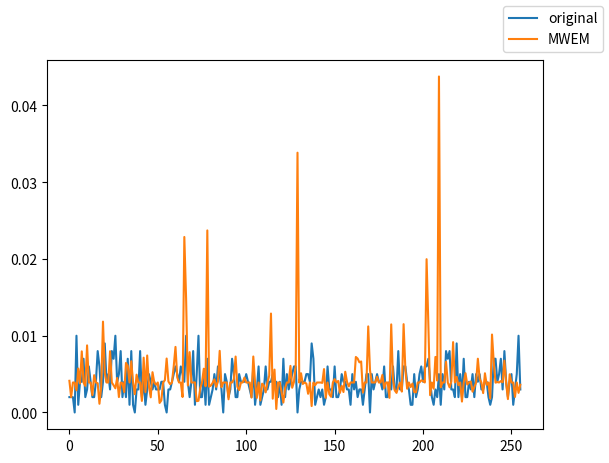
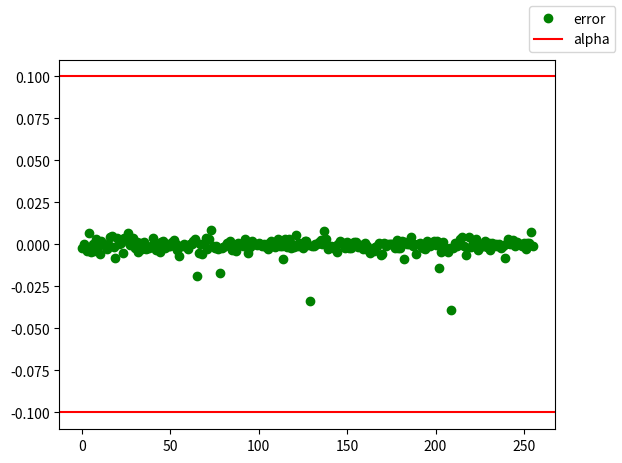

Source code (Python) for these figures, in order:
import numpy as np
import matplotlib.pyplot as plt
import itertools

def create_dataset_pair(n,nbits):
    columns = []
    for i in range(nbits):
        columns.append(np.random.randint(2, size=n))

    D = list(zip(*columns))
    return D

def create_queries(n,nbits):
    a = np.arange(2**nbits)
    np.random.shuffle(a)
    return [tuple(map(int,bin(d)[2:].rjust(nbits,'0'))) for d in a[:n]]

def tuple2int(tup):
    return int(''.join(map(str, tup)), 2)

def counting_query(D, y):       # works only on frequencies
    return D[tuple2int(y)]

def create_universe(nbits):
    a = np.arange(2**nbits)
    return [tuple(map(int,bin(d)[2:].rjust(nbits,'0'))) for d in a]

def score(D, D_, q):
    return abs(counting_query(D, q) - counting_query(D_, q))

def generate_probabilities(D, D_, u, R, epsilon):
    delta_u = 1 / len(D)
    scores = [u(D, D_, r) for r in R]
    results = [np.exp((epsilon * u(D, D_, r)) / (2.0 * delta_u)) for r in R]
    # print(results)
    total = sum(results)
    return [x / total for x in results]

def get_frequencies(D, nbits):
    result = [0 for _ in range(2**nbits)]
    for x in D:
        result[int(''.join(map(str, x)), 2)] += 1 / len(D)
    return result

def mwem_query_result(D, S, epsilon=0.5):
    nbits = 8
    nuniverse = 2**nbits
    n = len(D)
    nqueries = 50
    Q = create_queries(nqueries, nbits);
    alpha = 0.1
    T = 1 + np.log(nuniverse) / (alpha**2)

    distribution0 = [1 / 2**nbits for _ in range(2**nbits)]
    frequencies = get_frequencies(D, nbits) # this is D

    epsilon_exp = (n * epsilon) / (2 * T)
    scale = T / (n * epsilon)

    frequencies_ = distribution0 # this is D_{i-1}
    frequency_list = []

    for _ in range(int(T)):
        frequency_list.append(frequencies_)
        p = generate_probabilities(frequencies, frequencies_,
                                   score, Q, epsilon_exp)
        q_cap = Q[np.random.choice(range(len(Q)), p=p)]
        m = counting_query(frequencies, q_cap) + np.random.laplace(scale=scale)
        frequencies_i = frequencies_ # this is D_i
        frequencies_i[tuple2int(q_cap)] = \
          frequencies_[tuple2int(q_cap)] * np.exp(0.5 * (m - counting_query(frequencies_, q_cap)))
        frequencies_ = frequencies_i
        total = sum(frequencies)
        frequencies_ = [x / total for x in frequencies_]

    result_frequency = [sum(x) / len(x) for x in zip(*frequency_list)]
    query_result_mwem = [counting_query(result_frequency, q) for q in S]

    return query_result_mwem

if __name__ == '__main__':
    epsilon = 0.5
    nbits = 8
    nuniverse = 2**nbits
    n = 1000
    nqueries = 205               # m
    alpha = 0.1
    T = 1 + np.log(nuniverse) / (alpha**2)
    print('T = ' + str(T))
    D = create_dataset_pair(n,nbits)
    Q = create_queries(nqueries, nbits);
    print(Q)

    distribution0 = [1 / 2**nbits for _ in range(2**nbits)]
    frequencies = get_frequencies(D, nbits) # this is D

    epsilon_exp = (n * epsilon) / (2 * T)
    scale = T / (n * epsilon)
    print(epsilon_exp)
    print('scale = {}, random value = {}'.format(scale,
                                                 np.random.laplace(scale=scale)))
    frequencies_ = distribution0 # this is D_{i-1}
    frequency_list = []

    for _ in range(int(T)):
        frequency_list.append(frequencies_)
        p = generate_probabilities(frequencies, frequencies_,
                                   score, Q, epsilon_exp)
        q_cap = Q[np.random.choice(range(len(Q)), p=p)]
        m = counting_query(frequencies, q_cap) + np.random.laplace(scale=scale)
        frequencies_i = frequencies_ # this is D_i
        frequencies_i[tuple2int(q_cap)] = \
          frequencies_[tuple2int(q_cap)] * np.exp(0.5 * (m - counting_query(frequencies_, q_cap)))
        frequencies_ = frequencies_i
        total = sum(frequencies)
        frequencies_ = [x / total for x in frequencies_]

    result_frequency = [sum(x) / len(x) for x in zip(*frequency_list)]

    S = create_queries(nuniverse, nbits)
    print(S)
    query_result_original = [counting_query(frequencies, q) for q in S]
    query_result_mwem = [counting_query(result_frequency, q) for q in S]

    comparison = plt.figure(0)
    orig_line = plt.plot(query_result_original, label='original')
    mwem_line = plt.plot(query_result_mwem, label='MWEM')
    comparison.legend()
    comparison.show()

    error = plt.figure(1)
    difference = [x - y for (x, y) in zip(query_result_original,
                                          query_result_mwem)]
    diff_line = plt.plot(difference, 'go', label='error')
    alpha_line = plt.axhline(alpha, label='alpha', color='red')
    plt.axhline(-alpha, color='red')
    error.legend()
    error.show()
    input()
